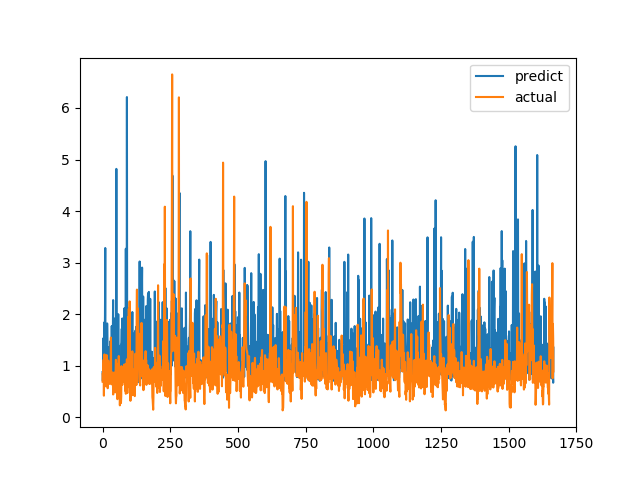

The file beside this chart, header and first rows:
predict, actual
0.8755, 0.6915
0.7066, 0.8558
0.8063, 0.7094
1.533, 1.015
1.504, 1.116
1.002, 0.4183
1.838, 1.002
1.105, 1.219
1.436, 1.143
1.973, 0.6528
3.283, 0.6747
0.7137, 0.601
1.031, 0.6695
1.135, 0.6538
0.8359, 0.7814
0.8817, 1.206
0.8836, 0.8469
1.82, 0.8286
1.447, 0.6482
0.7112, 0.5624
1.361, 0.7183
0.8472, 1.1
0.8068, 0.9542
1.139, 0.729
0.9204, 0.6694
1.116, 0.8631
0.8924, 0.6465
0.9595, 0.8223
1.024, 0.9236
1.475, 0.8301
1.14, 1.067
0.8218, 1.546
1.187, 0.6827
0.8467, 0.6386
1.77, 0.6464
1.096, 0.6881
1.378, 0.7274
1.556, 0.65
1.54, 0.8694
2.272, 0.4409
0.7982, 0.4519
0.9682, 0.7575
1.349, 0.4952
1.916, 0.6851
1.707, 0.7244
0.7323, 0.8654
0.9192, 0.74
1.455, 0.8071
1.097, 0.8204
1.291, 1.114
1.005, 1.109
4.818, 0.4751
1.389, 1.039
1.393, 0.9458
1.151, 0.7878
0.9603, 0.3505
1.765, 0.9368
0.7519, 0.9868
1.999, 0.647
0.8812, 1.03
... 1,606 more rows
